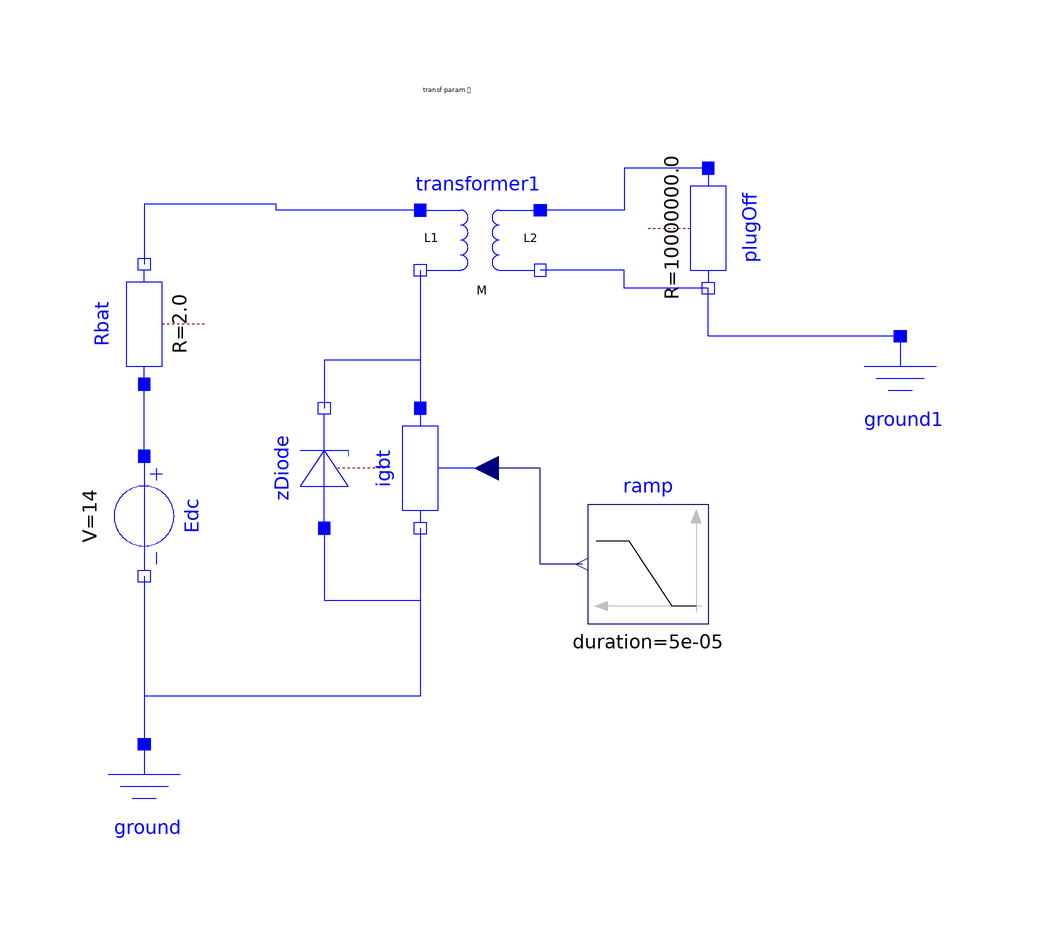

The Modelica model whose source follows is shown above as a component diagram (icons at their Placement, wires along their Line points).

model iFig4 "Figure 4 of paper"
      Modelica.Electrical.Analog.Sources.ConstantVoltage Edc(V=14) annotation (
          Placement(transformation(
            extent={{-10,-10},{10,10}},
            rotation=-90,
            origin={-54,14})));
      Modelica.Electrical.Analog.Basic.Resistor Rbat(R=2.0) annotation (
          Placement(transformation(
            extent={{-10,-10},{10,10}},
            rotation=90,
            origin={-54,46})));
      Modelica.Electrical.Analog.Basic.Ground ground
        annotation (Placement(transformation(extent={{-64,-44},{-44,-24}})));
      Modelica.Electrical.Analog.Basic.Resistor plugOff(R=1e7) annotation (
          Placement(transformation(
            extent={{-10,-10},{10,10}},
            rotation=-90,
            origin={40,62})));
      Modelica.Electrical.Analog.Basic.Ground ground1
        annotation (Placement(transformation(extent={{62,24},{82,44}})));
      Modelica.Electrical.Analog.Basic.VariableResistor igbt annotation (
          Placement(transformation(
            extent={{-10,-10},{10,10}},
            rotation=-90,
            origin={-8,22})));
      Modelica.Blocks.Sources.Ramp ramp(
        height=1000.0,
        duration=0.00005,
        startTime=0.005)
        annotation (Placement(transformation(extent={{40,-4},{20,16}})));
      Modelica.Electrical.Analog.Semiconductors.ZDiode zDiode(Maxexp=10, Bv=400)
        annotation (Placement(transformation(
            extent={{-10,-10},{10,10}},
            rotation=90,
            origin={-24,22})));
      Modelica.Electrical.Analog.Basic.Transformer transformer1(
        L1=6e-3,
        L2=55.0,
        M=0.99*sqrt(6e-3*55),
        i1(fixed=true, start=6))
        annotation (Placement(transformation(extent={{-8,50},{12,70}})));
      Real zenerEnergy;
    equation
      der(zenerEnergy) = zDiode.LossPower;
      connect(Edc.p, Rbat.p) annotation (Line(
          points={{-54,24},{-54,36}},
          color={0,0,255},
          smooth=Smooth.None));
      connect(igbt.n, ground.p) annotation (Line(
          points={{-8,12},{-8,-16},{-54,-16},{-54,-24}},
          color={0,0,255},
          smooth=Smooth.None));
      connect(Edc.n, ground.p) annotation (Line(
          points={{-54,4},{-54,-24}},
          color={0,0,255},
          smooth=Smooth.None));
      connect(ramp.y, igbt.R) annotation (Line(
          points={{19,6},{12,6},{12,22},{3,22}},
          color={0,0,127},
          smooth=Smooth.None));
      connect(ground1.p, plugOff.n) annotation (Line(
          points={{72,44},{40,44},{40,52}},
          color={0,0,255},
          smooth=Smooth.None));
      connect(zDiode.p, ground.p) annotation (Line(points={{-24,12},{-24,12},{-24,
              0},{-8,0},{-8,-16},{-54,-16},{-54,-24}}, color={0,0,255}));
      connect(plugOff.p, transformer1.p2) annotation (Line(points={{40,72},{26,
              72},{26,65},{12,65}}, color={0,0,255}));
      connect(plugOff.n, transformer1.n2) annotation (Line(points={{40,52},{26,
              52},{26,55},{12,55}}, color={0,0,255}));
      connect(transformer1.p1, Rbat.n) annotation (Line(points={{-8,65},{-32,65},
              {-32,66},{-54,66},{-54,56}}, color={0,0,255}));
      connect(transformer1.n1, zDiode.n) annotation (Line(points={{-8,55},{-8,
              55},{-8,40},{-24,40},{-24,32}}, color={0,0,255}));
      connect(transformer1.n1, igbt.p)
        annotation (Line(points={{-8,55},{-8,55},{-8,32}}, color={0,0,255}));
      annotation (
        Diagram(coordinateSystem(preserveAspectRatio=false, extent={{-100,-40},
                {100,100}}), graphics={Text(
                  extent={{-8,86},{16,84}},
                  lineColor={0,0,0},
                  textString="transf param 
come Table1 
del riferim.")}),
        Icon(coordinateSystem(extent={{-100,-40},{100,100}})),
        experiment(
          StartTime=0.004,
          StopTime=0.0055,
          __Dymola_NumberOfIntervals=2000),
        __Dymola_experimentSetupOutput,
        Documentation(info="<html>
<p>Con i dati riportati l&apos;energia della scintilla &egrave; di circa 40 mJ che &egrave; realistico.</p>
<p>L&apos;arco si fa scoccare a 15 kV.</p>
<p>Per semplicit&agrave; si fa estinguere in contemporanea con la richiusura dl ruttore mentre nella realt&agrave; l&apos;estinzione avviene prima</p>
</html>"));
    end iFig4;